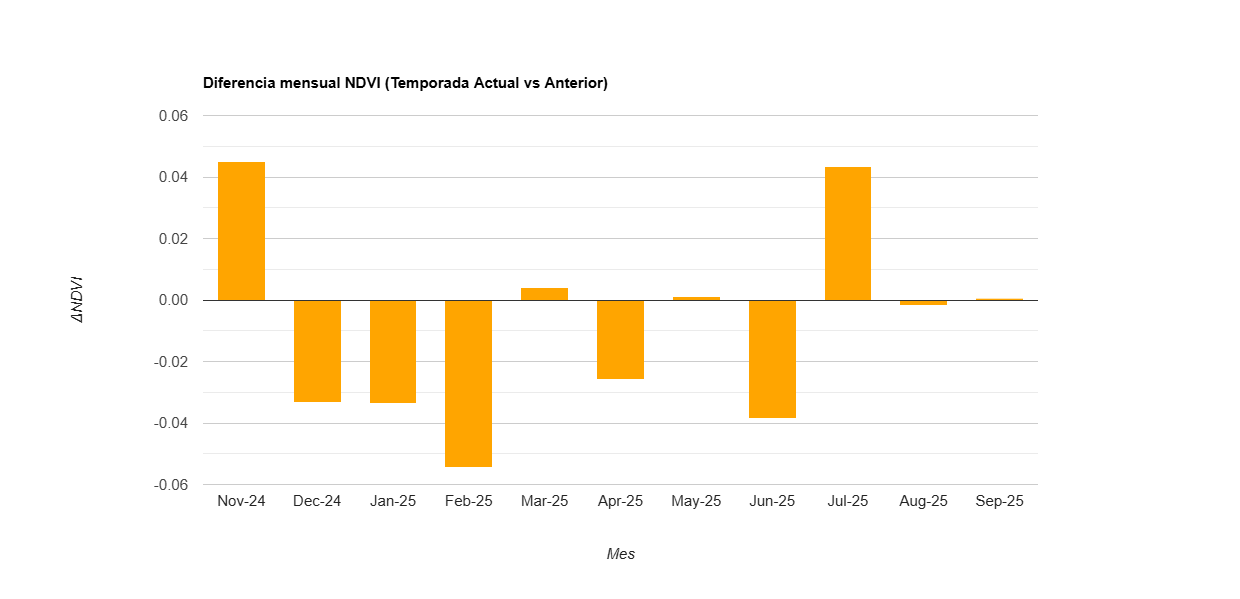

Data behind this chart, as committed beside it:
label, diff
Nov-24, 0.045
Dec-24, -0.033
Jan-25, -0.034
Feb-25, -0.054
Mar-25, 0.004
Apr-25, -0.026
May-25, 0.001
Jun-25, -0.039
Jul-25, 0.043
Aug-25, -0.002
Sep-25, 0.001
